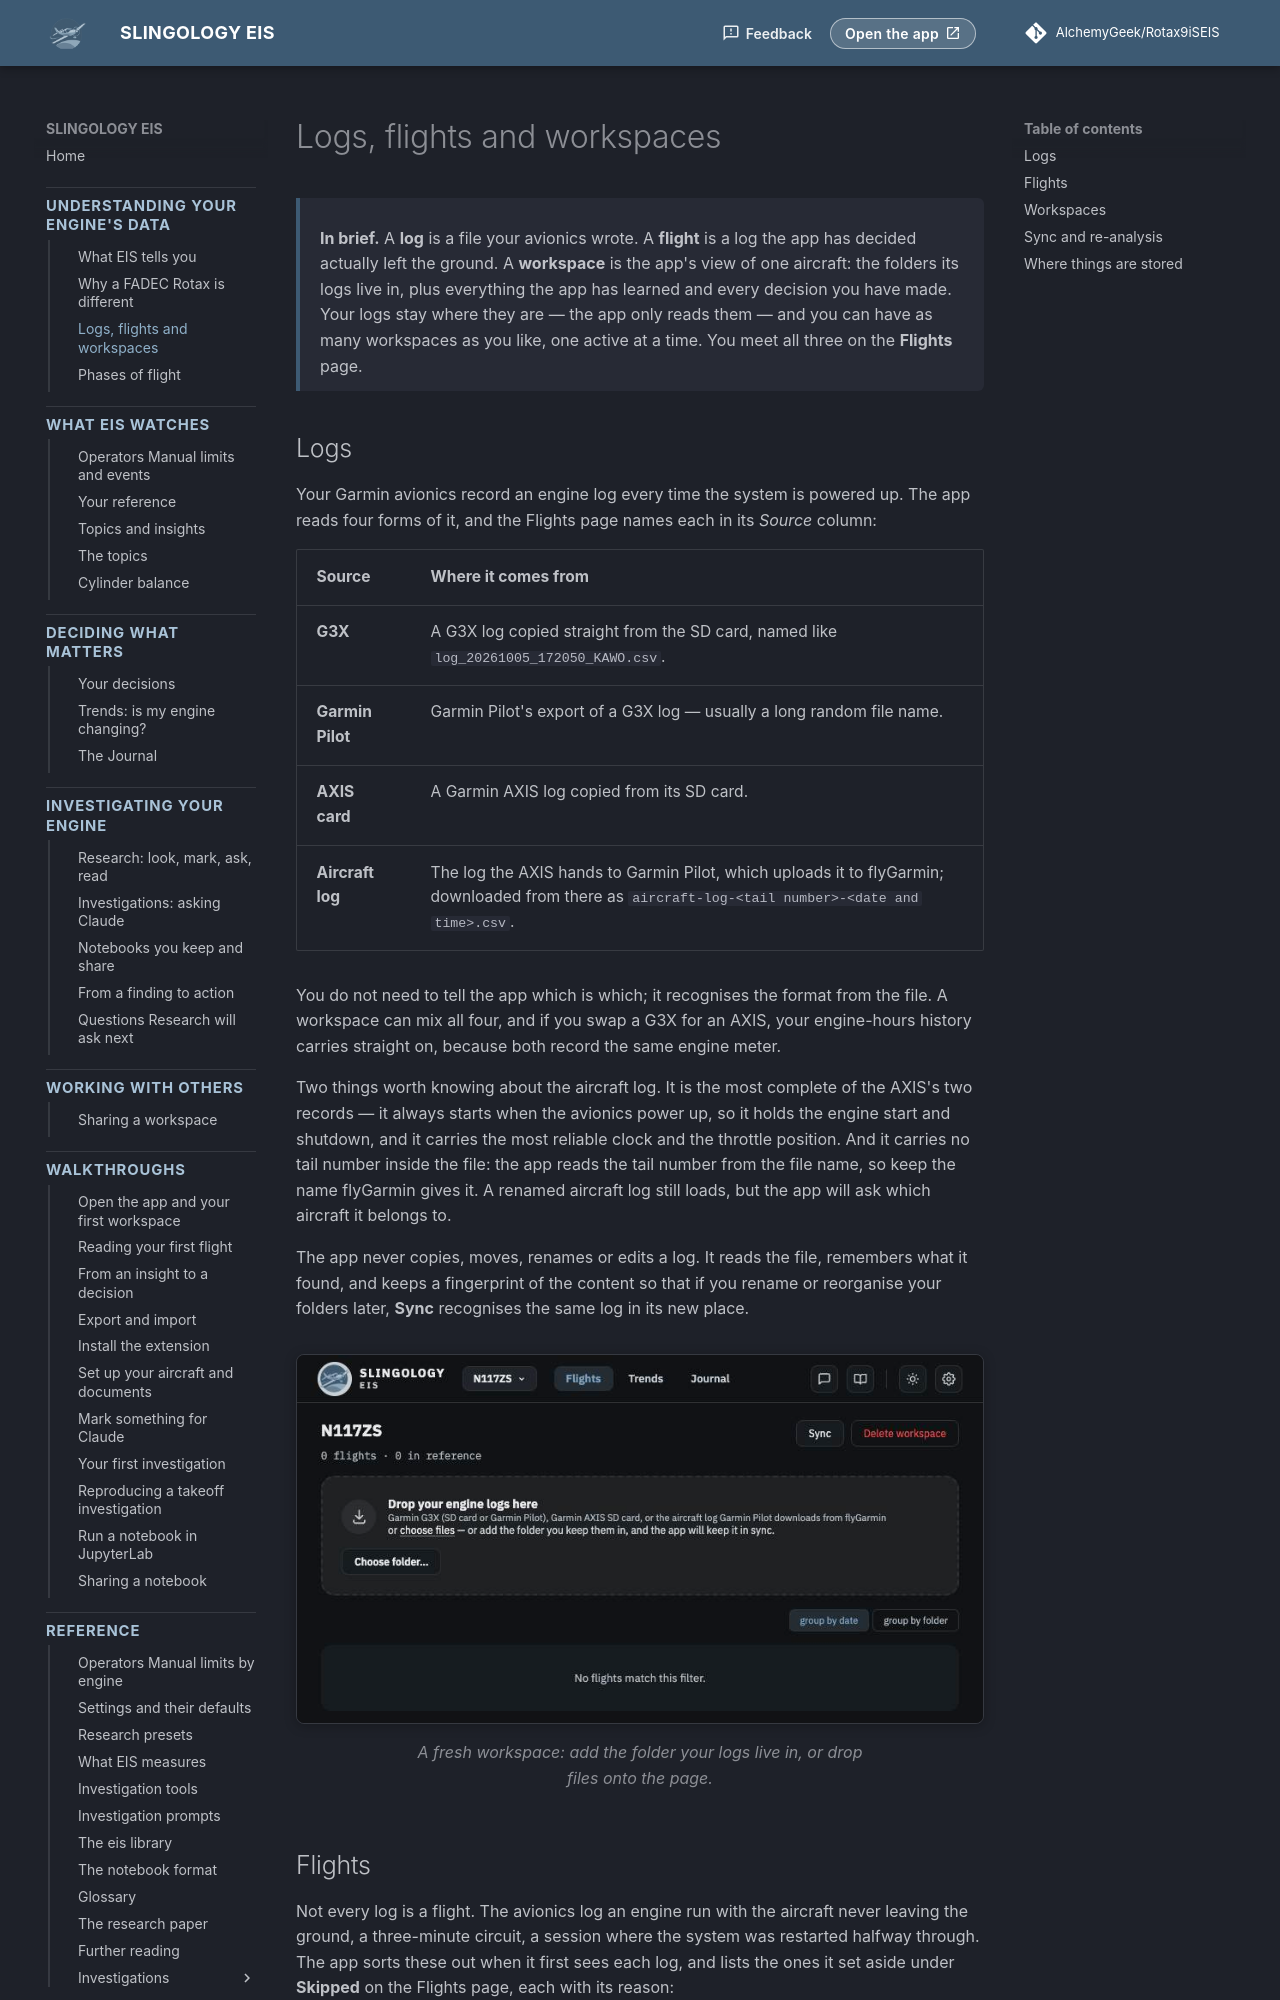

repository: AlchemyGeek/Rotax9iSEIS · page: concepts/logs-flights-workspaces/index.html · generator: mkdocs

# Logs, flights and workspaces

<div class="in-brief" markdown>
**In brief.** A **log** is a file your avionics wrote. A **flight** is a log the app has decided actually left the ground. A **workspace** is the app's view of one aircraft: the folders its logs live in, plus everything the app has learned and every decision you have made. Your logs stay where they are — the app only reads them — and you can have as many workspaces as you like, one active at a time. You meet all three on the **Flights** page.
</div>

## Logs

Your Garmin avionics record an engine log every time the system is powered up. The app reads four forms of it, and the Flights page names each in its *Source* column:

| Source | Where it comes from |
|---|---|
| **G3X** | A G3X log copied straight from the SD card, named like `log_20261005_172050_KAWO.csv`. |
| **Garmin Pilot** | Garmin Pilot's export of a G3X log — usually a long random file name. |
| **AXIS card** | A Garmin AXIS log copied from its SD card. |
| **Aircraft log** | The log the AXIS hands to Garmin Pilot, which uploads it to flyGarmin; downloaded from there as `aircraft-log-<tail number>-<date and time>.csv`. |

You do not need to tell the app which is which; it recognises the format from the file. A workspace can mix all four, and if you swap a G3X for an AXIS, your engine-hours history carries straight on, because both record the same engine meter.

Two things worth knowing about the aircraft log. It is the most complete of the AXIS's two records — it always starts when the avionics power up, so it holds the engine start and shutdown, and it carries the most reliable clock and the throttle position. And it carries no tail number inside the file: the app reads the tail number from the file name, so keep the name flyGarmin gives it. A renamed aircraft log still loads, but the app will ask which aircraft it belongs to.

The app never copies, moves, renames or edits a log. It reads the file, remembers what it found, and keeps a fingerprint of the content so that if you rename or reorganise your folders later, **Sync** recognises the same log in its new place.

<figure class="screenshot" markdown>
![A new, empty workspace inviting you to add a log folder](../img/workspace-empty.png){ .screenshot }
<figcaption>A fresh workspace: add the folder your logs live in, or drop files onto the page.</figcaption>
</figure>
